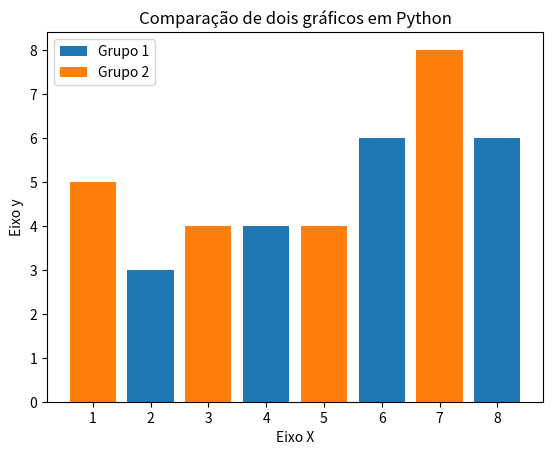

Recreate this plot in Python.
import matplotlib.pyplot as plt


x1 = [2,4,6,8]
y1 = [3,4,6,6]

x2 = [1,3,5,7]
y2 = [5,4,4,8]

titulo = "Comparação de dois gráficos em Python"
eixox = "Eixo X"
eixoy = "Eixo y"

plt.title(titulo)
plt.xlabel(eixox)
plt.ylabel(eixoy)

#plt.plot(x,y) - Método para plotar gráfico linear
plt.bar(x1,y1, label = "Grupo 1")
plt.bar(x2,y2, label = "Grupo 2")
plt.legend()

plt.show()